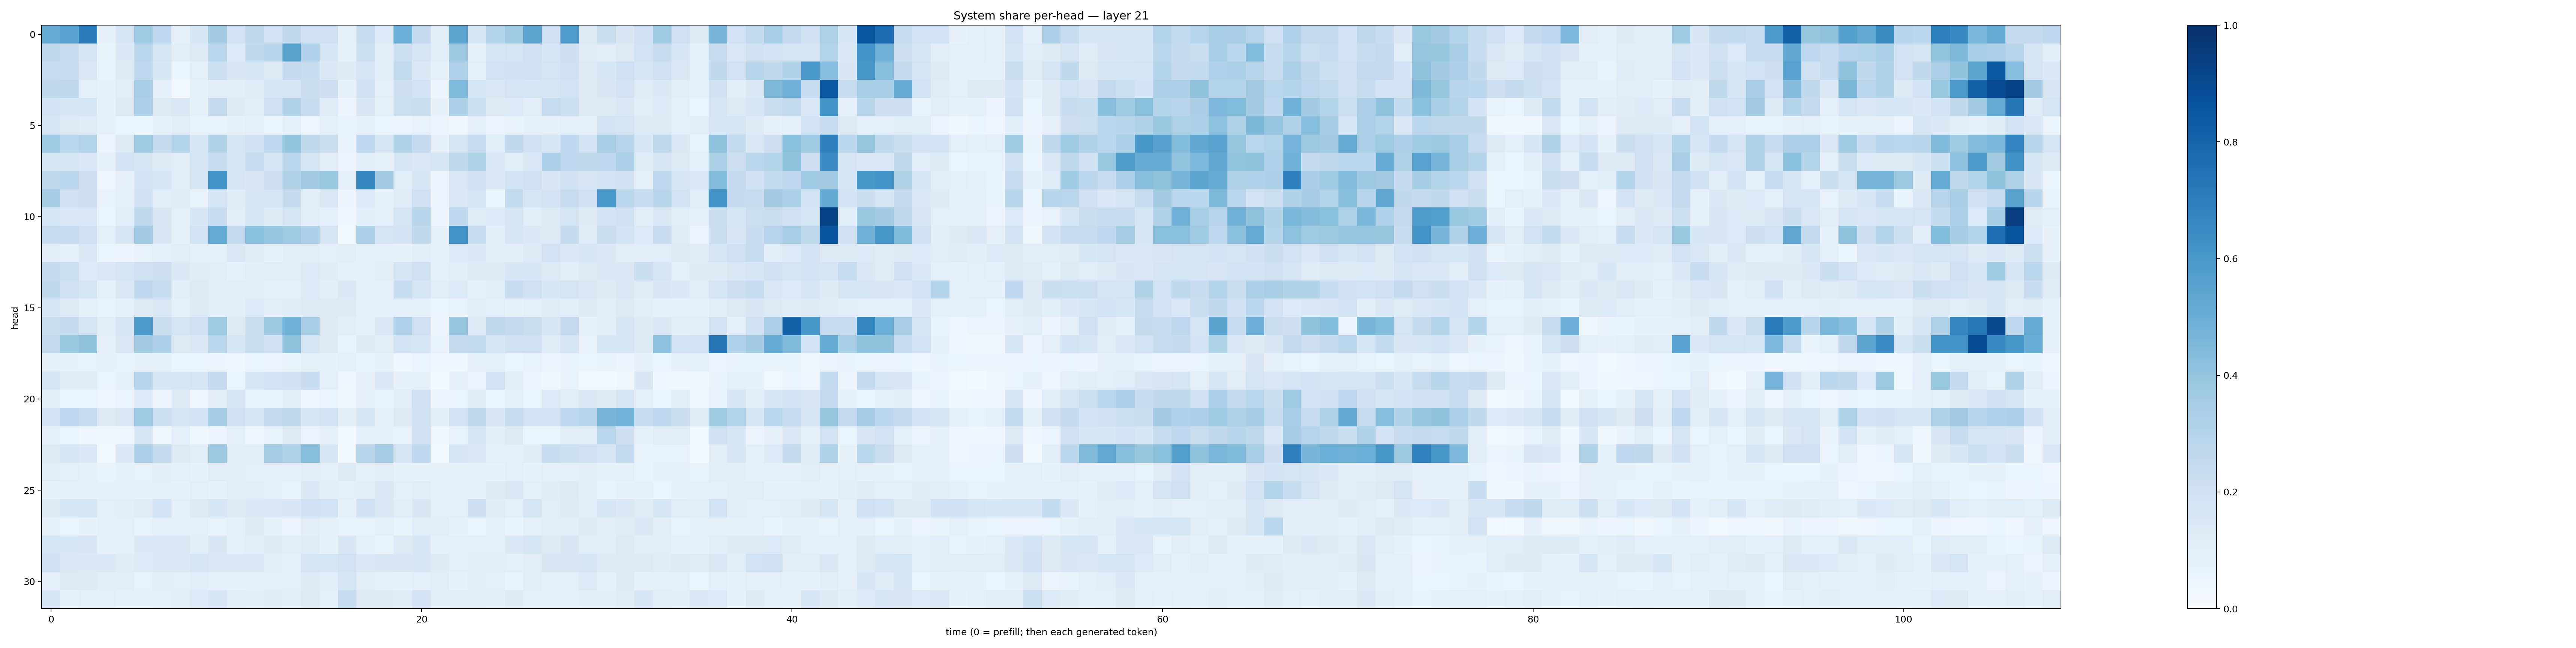

The data file committed next to this chart (first rows):
0.50890183, 0.5549618, 0.7072833, 0.07561684, 0.16071662, 0.36910734, 0.2675384, 0.085582376, 0.1561913, 0.35757217, 0.18472426, 0.27309355, 0.1890126, 0.2608224, 0.1990124, 0.20345452, 0.089581385, 0.24144296, 0.1358804, 0.4966196, 0.25078145, 0.11674348, 0.53930455, 0.15509284
0.2716, 0.2321, 0.1779, 0.06623, 0.1373, 0.2846, 0.1792, 0.1026, 0.1268, 0.2828, 0.1335, 0.2594, 0.291, 0.5485, 0.3183, 0.1576, 0.08989, 0.2171, 0.1088, 0.2185, 0.1795, 0.1067, 0.3825, 0.08573
0.239, 0.2315, 0.1447, 0.06367, 0.1272, 0.2676, 0.1527, 0.06029, 0.09929, 0.2185, 0.1504, 0.1635, 0.1291, 0.2467, 0.2326, 0.1384, 0.1245, 0.1754, 0.107, 0.2556, 0.1384, 0.09366, 0.3191, 0.09752
0.2613, 0.2631, 0.09619, 0.07604, 0.1145, 0.3471, 0.1012, 0.02868, 0.0822, 0.1119, 0.1033, 0.1187, 0.1534, 0.1706, 0.2232, 0.2146, 0.08317, 0.2004, 0.1007, 0.2134, 0.1809, 0.04976, 0.4432, 0.1563
0.1837, 0.1541, 0.1572, 0.07085, 0.13, 0.3309, 0.1306, 0.1466, 0.08389, 0.2528, 0.1235, 0.1147, 0.1964, 0.3131, 0.2339, 0.1192, 0.04962, 0.1498, 0.08383, 0.2169, 0.2204, 0.07568, 0.3296, 0.2183
0.1624, 0.1294, 0.119, 0.08351, 0.05388, 0.06112, 0.07129, 0.1115, 0.06479, 0.06488, 0.07056, 0.09068, 0.05332, 0.0963, 0.04337, 0.08269, 0.0681, 0.07235, 0.06187, 0.04813, 0.06968, 0.05755, 0.03438, 0.09894
0.3678, 0.2858, 0.3073, 0.04745, 0.1246, 0.372, 0.2438, 0.3049, 0.1569, 0.3107, 0.1775, 0.2005, 0.2751, 0.4014, 0.2646, 0.2214, 0.06922, 0.2766, 0.1644, 0.3113, 0.2489, 0.0728, 0.1788, 0.2369
0.1795, 0.1564, 0.1469, 0.07113, 0.1874, 0.1585, 0.1224, 0.1101, 0.1684, 0.2381, 0.1693, 0.2362, 0.179, 0.2777, 0.1647, 0.1123, 0.04876, 0.1163, 0.07356, 0.1628, 0.1406, 0.1709, 0.2643, 0.3209
0.2587, 0.2817, 0.2145, 0.04384, 0.07886, 0.1836, 0.1768, 0.1087, 0.1696, 0.6164, 0.1681, 0.1515, 0.2136, 0.3158, 0.3597, 0.388, 0.09734, 0.6701, 0.3614, 0.1062, 0.1651, 0.05849, 0.1449, 0.2086
0.3547, 0.2034, 0.2141, 0.0668, 0.09224, 0.2011, 0.1137, 0.1178, 0.07019, 0.1731, 0.1184, 0.1551, 0.1628, 0.245, 0.1068, 0.1416, 0.05068, 0.1354, 0.08443, 0.1197, 0.208, 0.05792, 0.142, 0.1771
0.1606, 0.1378, 0.1477, 0.05975, 0.1091, 0.2623, 0.1504, 0.09351, 0.153, 0.2408, 0.1117, 0.1623, 0.1241, 0.1772, 0.1116, 0.08693, 0.04225, 0.1075, 0.0952, 0.1708, 0.292, 0.05047, 0.2667, 0.121
0.2367, 0.2389, 0.2014, 0.08718, 0.1595, 0.3588, 0.1518, 0.085, 0.1843, 0.5177, 0.2489, 0.4232, 0.3966, 0.3744, 0.3274, 0.1699, 0.02854, 0.3257, 0.1739, 0.18, 0.2628, 0.07036, 0.6115, 0.2379
0.1113, 0.1, 0.1417, 0.05875, 0.05592, 0.06677, 0.1005, 0.1099, 0.08639, 0.09662, 0.1441, 0.118, 0.07733, 0.1037, 0.112, 0.09766, 0.1038, 0.08463, 0.09933, 0.07375, 0.1072, 0.09167, 0.1353, 0.1385
0.2435, 0.2179, 0.135, 0.1407, 0.178, 0.2088, 0.213, 0.137, 0.1177, 0.1149, 0.08543, 0.1039, 0.1119, 0.1099, 0.1341, 0.1182, 0.08701, 0.08878, 0.1031, 0.175, 0.2099, 0.08743, 0.1017, 0.1289
0.2589, 0.2047, 0.1646, 0.08276, 0.1455, 0.2753, 0.2404, 0.1056, 0.1307, 0.1136, 0.117, 0.1097, 0.08198, 0.09976, 0.1335, 0.1073, 0.1386, 0.09907, 0.0905, 0.232, 0.1678, 0.1159, 0.133, 0.08697
0.1559, 0.1225, 0.08413, 0.06734, 0.08866, 0.125, 0.1475, 0.09213, 0.1241, 0.1153, 0.1071, 0.1356, 0.1106, 0.1194, 0.1258, 0.1324, 0.1266, 0.09143, 0.09313, 0.08942, 0.08352, 0.05911, 0.06919, 0.104
0.2235, 0.2491, 0.1709, 0.1036, 0.1631, 0.5866, 0.2196, 0.1673, 0.2104, 0.3726, 0.1284, 0.2224, 0.3755, 0.4876, 0.3449, 0.1251, 0.1089, 0.09142, 0.1372, 0.3178, 0.2106, 0.05619, 0.3955, 0.1279
0.2531, 0.3889, 0.4083, 0.08721, 0.1481, 0.3597, 0.3268, 0.129, 0.1412, 0.2846, 0.1623, 0.2236, 0.1955, 0.4102, 0.1693, 0.1296, 0.06731, 0.1245, 0.1099, 0.1825, 0.1752, 0.06875, 0.244, 0.2548
0.07513, 0.07472, 0.0681, 0.07714, 0.0667, 0.07105, 0.0815, 0.05191, 0.06087, 0.04833, 0.04568, 0.05215, 0.05792, 0.06578, 0.08297, 0.07619, 0.08609, 0.06438, 0.07515, 0.0454, 0.0604, 0.04325, 0.04104, 0.07146
0.1591, 0.1189, 0.1183, 0.05958, 0.07223, 0.2966, 0.1633, 0.1596, 0.1748, 0.2508, 0.06208, 0.153, 0.1952, 0.2085, 0.2289, 0.09807, 0.04226, 0.07908, 0.147, 0.07467, 0.07391, 0.01831, 0.07334, 0.05801
0.1135, 0.06221, 0.05212, 0.04397, 0.05158, 0.1331, 0.05606, 0.1297, 0.04479, 0.113, 0.167, 0.06643, 0.06482, 0.1037, 0.04584, 0.06186, 0.03258, 0.07851, 0.06934, 0.1169, 0.2077, 0.05806, 0.06127, 0.1185
0.1916, 0.2693, 0.2359, 0.1261, 0.1456, 0.3747, 0.2168, 0.1772, 0.1837, 0.3505, 0.2065, 0.1591, 0.25, 0.2598, 0.1619, 0.1868, 0.1018, 0.1675, 0.08553, 0.1262, 0.2101, 0.1022, 0.1907, 0.2703
0.09092, 0.05083, 0.04457, 0.03582, 0.04558, 0.1558, 0.03659, 0.09962, 0.03597, 0.04758, 0.08388, 0.04363, 0.06699, 0.1293, 0.05558, 0.07832, 0.02495, 0.0971, 0.07143, 0.06768, 0.2065, 0.03131, 0.06649, 0.1585
0.1292, 0.1594, 0.1421, 0.02793, 0.14, 0.3269, 0.2476, 0.1268, 0.111, 0.3767, 0.1081, 0.1089, 0.3496, 0.3234, 0.4267, 0.1637, 0.01286, 0.2906, 0.3494, 0.1681, 0.2684, 0.02128, 0.159, 0.1446
0.1151, 0.09769, 0.08203, 0.06389, 0.07611, 0.06847, 0.1042, 0.08783, 0.07462, 0.1116, 0.1079, 0.1012, 0.09552, 0.09048, 0.1086, 0.09851, 0.1291, 0.08431, 0.1048, 0.07733, 0.0758, 0.07863, 0.08117, 0.07429
0.07719, 0.08186, 0.08328, 0.07227, 0.07245, 0.07583, 0.09404, 0.07577, 0.1005, 0.07658, 0.1053, 0.1165, 0.09013, 0.06981, 0.1397, 0.1093, 0.1, 0.108, 0.1477, 0.09999, 0.1119, 0.0874, 0.09166, 0.07216
0.1324, 0.1592, 0.157, 0.09707, 0.106, 0.1172, 0.1862, 0.09796, 0.1272, 0.1567, 0.1314, 0.1406, 0.1455, 0.1499, 0.203, 0.1936, 0.08388, 0.2075, 0.1406, 0.1162, 0.1516, 0.09477, 0.09428, 0.2112
0.08153, 0.06246, 0.07797, 0.08933, 0.09969, 0.06994, 0.09382, 0.09418, 0.09578, 0.0686, 0.08705, 0.1248, 0.07429, 0.05814, 0.1051, 0.07619, 0.06843, 0.07005, 0.09709, 0.06465, 0.1148, 0.103, 0.07245, 0.06101
0.1705, 0.1539, 0.1495, 0.07958, 0.09024, 0.1369, 0.1478, 0.1467, 0.1075, 0.1493, 0.0862, 0.1049, 0.1239, 0.1039, 0.1187, 0.08255, 0.1511, 0.08822, 0.06603, 0.1328, 0.1526, 0.07987, 0.09238, 0.09755
0.1975, 0.1438, 0.14, 0.1389, 0.1202, 0.1336, 0.1372, 0.1385, 0.1596, 0.1474, 0.1428, 0.1438, 0.1157, 0.09049, 0.1671, 0.1628, 0.1944, 0.1434, 0.1499, 0.1519, 0.1555, 0.1232, 0.1001, 0.104
0.08717, 0.1268, 0.1247, 0.1084, 0.1045, 0.06692, 0.111, 0.1008, 0.1143, 0.08812, 0.08308, 0.08902, 0.1001, 0.09426, 0.1248, 0.1083, 0.166, 0.1121, 0.09093, 0.07708, 0.09485, 0.1161, 0.07371, 0.106
0.1569, 0.08427, 0.09475, 0.09434, 0.0806, 0.07896, 0.09821, 0.1143, 0.1328, 0.1571, 0.1131, 0.1082, 0.1193, 0.103, 0.126, 0.09526, 0.2353, 0.1304, 0.1284, 0.1198, 0.183, 0.1026, 0.1145, 0.1118
